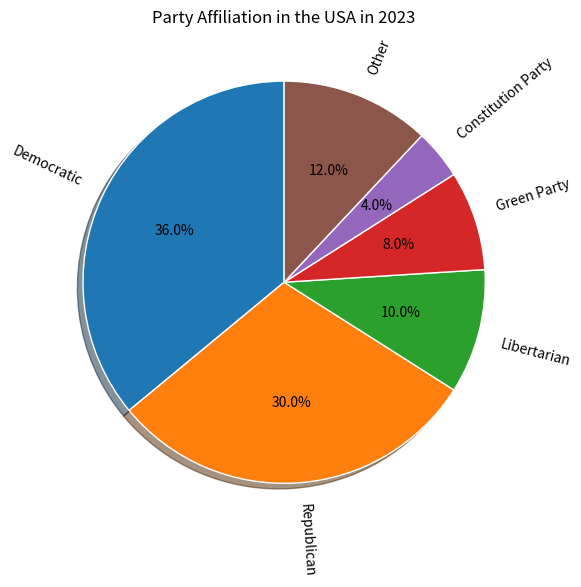

Here is the Python script that generated this plot: (Note: this script raises an exception after producing the figure.)

import matplotlib.pyplot as plt 
 
# Create figure and set figsize 
fig = plt.figure(figsize=(6, 6)) 
 
# Set data 
political_party = ["Democratic", "Republican", "Libertarian", "Green Party", "Constitution Party", "Other"] 
votes = [36, 30, 10, 8, 4, 12] 
 
# Plot pie chart 
ax = fig.add_subplot() 
ax.pie(votes, labels=political_party, autopct='%1.1f%%', startangle=90, textprops={'fontsize': 10}, 
        wedgeprops={'linewidth': 1, 'edgecolor': 'white'}, rotatelabels=True, shadow=True) 
 
# Set title 
plt.title("Party Affiliation in the USA in 2023") 
 
# Automatically resize the image 
plt.tight_layout() 
 
# Save image 
plt.savefig(r'pie chart/png/286.png') 
 
# Clear the current image state 
plt.clf()
